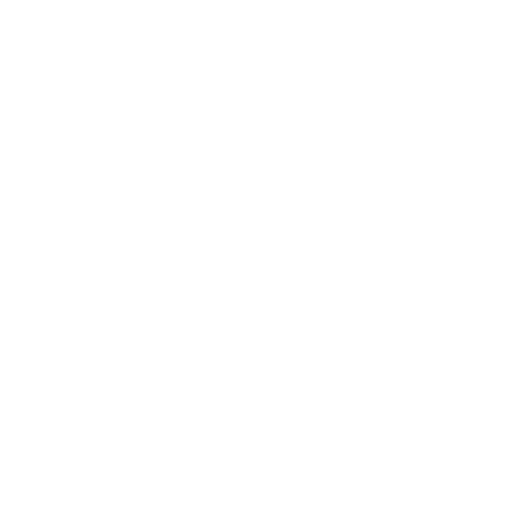
t = 0.00 s
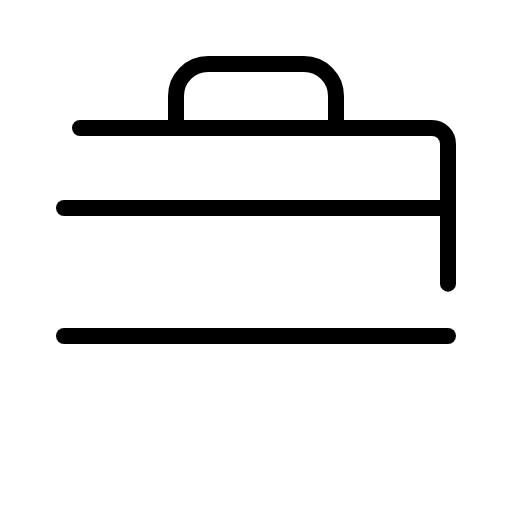
t = 0.38 s
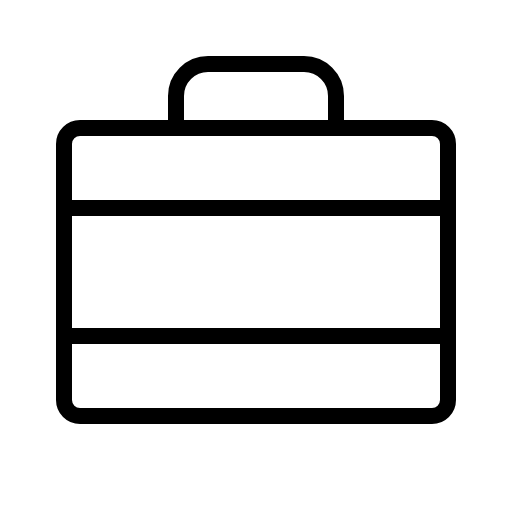
t = 1.13 s
t = 1.50 s: frame unchanged from t = 1.13 s, image omitted
t = 1.88 s: frame unchanged from t = 1.13 s, image omitted
t = 2.63 s: frame unchanged from t = 1.13 s, image omitted

The animated SVG that drew these frames (rendered in a browser with its animation timeline set to each time). Animation: 1 CSS @keyframes rule; one cycle of 3.00 s, repeats indefinitely.

<svg xmlns="http://www.w3.org/2000/svg" viewBox="0 0 256 256">
  <style>
    .draw-line {
      stroke-dasharray: 2000;
      stroke-dashoffset: 0;
    }
    svg:hover .draw-line {
      animation: phosphor-draw-in 3s ease-in-out infinite alternate;
    }
    @keyframes phosphor-draw-in {
      0%   { stroke-dashoffset: 2000; }
      50%  { stroke-dashoffset: 0; }
      100% { stroke-dashoffset: 0; }
    }
  </style><rect width="256" height="256" fill="none"/><rect x="32" y="64" width="192" height="144" rx="8" fill="none" stroke="currentColor" stroke-linecap="round" stroke-linejoin="round" stroke-width="8" class="draw-line"/><path d="M168,64V48a16,16,0,0,0-16-16H104A16,16,0,0,0,88,48V64" fill="none" stroke="currentColor" stroke-linecap="round" stroke-linejoin="round" stroke-width="8" class="draw-line"/><line x1="32" y1="168" x2="224" y2="168" fill="none" stroke="currentColor" stroke-linecap="round" stroke-linejoin="round" stroke-width="8" class="draw-line"/><line x1="32" y1="104" x2="224" y2="104" fill="none" stroke="currentColor" stroke-linecap="round" stroke-linejoin="round" stroke-width="8" class="draw-line"/></svg>
